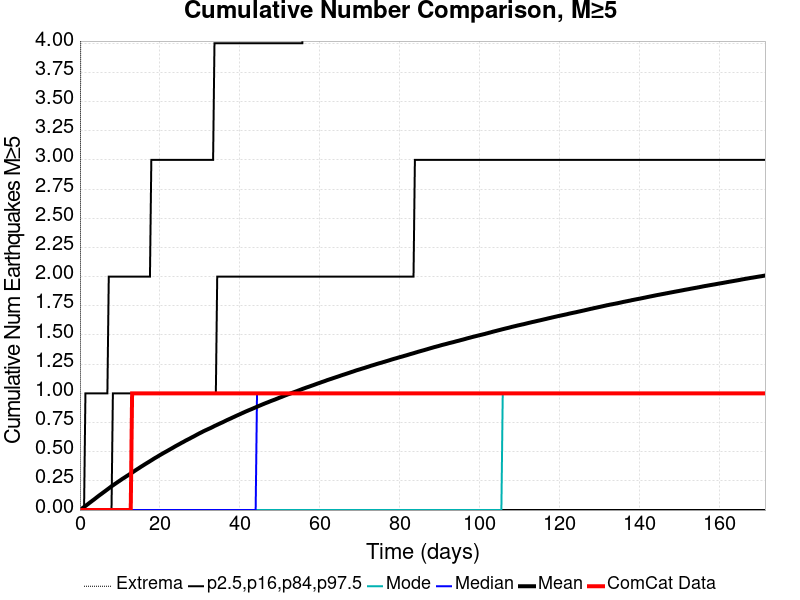

Values plotted in this chart, from the file beside it:
Time (days), ComCat Data, Simulation Mean, Simulation Median, Simulation Mode, Simulation Minimum, Simulation Maximum, 2.5 %-ile, 16 %-ile, 84 %-ile, 97.5 %-ile
0.0, 0.0, 0.0, 0.0, 0.0, 0.0, 0.0, 0.0, 0.0, 0.0, 0.0
0.3434, 0.0, 0.00855, 0.0, 0.0, 0.0, 8.0, 0.0, 0.0, 0.0, 0.0
0.6867, 0.0, 0.01754, 0.0, 0.0, 0.0, 8.0, 0.0, 0.0, 0.0, 0.0
1.03, 0.0, 0.02605, 0.0, 0.0, 0.0, 8.0, 0.0, 0.0, 0.0, 0.0
1.373, 0.0, 0.03475, 0.0, 0.0, 0.0, 10.0, 0.0, 0.0, 0.0, 1.0
1.717, 0.0, 0.04388, 0.0, 0.0, 0.0, 14.0, 0.0, 0.0, 0.0, 1.0
2.06, 0.0, 0.05257, 0.0, 0.0, 0.0, 16.0, 0.0, 0.0, 0.0, 1.0
2.404, 0.0, 0.0619, 0.0, 0.0, 0.0, 17.0, 0.0, 0.0, 0.0, 1.0
2.747, 0.0, 0.07057, 0.0, 0.0, 0.0, 17.0, 0.0, 0.0, 0.0, 1.0
3.09, 0.0, 0.07979, 0.0, 0.0, 0.0, 17.0, 0.0, 0.0, 0.0, 1.0
3.434, 0.0, 0.0883, 0.0, 0.0, 0.0, 18.0, 0.0, 0.0, 0.0, 1.0
3.777, 0.0, 0.09741, 0.0, 0.0, 0.0, 18.0, 0.0, 0.0, 0.0, 1.0
4.12, 0.0, 0.1067, 0.0, 0.0, 0.0, 18.0, 0.0, 0.0, 0.0, 1.0
4.464, 0.0, 0.1158, 0.0, 0.0, 0.0, 18.0, 0.0, 0.0, 0.0, 1.0
4.807, 0.0, 0.1248, 0.0, 0.0, 0.0, 18.0, 0.0, 0.0, 0.0, 1.0
5.151, 0.0, 0.1334, 0.0, 0.0, 0.0, 18.0, 0.0, 0.0, 0.0, 1.0
5.494, 0.0, 0.1418, 0.0, 0.0, 0.0, 18.0, 0.0, 0.0, 0.0, 1.0
5.837, 0.0, 0.1508, 0.0, 0.0, 0.0, 18.0, 0.0, 0.0, 0.0, 1.0
6.181, 0.0, 0.1591, 0.0, 0.0, 0.0, 18.0, 0.0, 0.0, 0.0, 1.0
6.524, 0.0, 0.1682, 0.0, 0.0, 0.0, 18.0, 0.0, 0.0, 0.0, 1.0
6.867, 0.0, 0.1768, 0.0, 0.0, 0.0, 18.0, 0.0, 0.0, 0.0, 1.0
7.211, 0.0, 0.1855, 0.0, 0.0, 0.0, 19.0, 0.0, 0.0, 0.0, 2.0
7.554, 0.0, 0.1947, 0.0, 0.0, 0.0, 19.0, 0.0, 0.0, 0.0, 2.0
7.898, 0.0, 0.2031, 0.0, 0.0, 0.0, 19.0, 0.0, 0.0, 0.0, 2.0
8.241, 0.0, 0.2115, 0.0, 0.0, 0.0, 19.0, 0.0, 0.0, 1.0, 2.0
8.584, 0.0, 0.2195, 0.0, 0.0, 0.0, 19.0, 0.0, 0.0, 1.0, 2.0
8.928, 0.0, 0.2278, 0.0, 0.0, 0.0, 19.0, 0.0, 0.0, 1.0, 2.0
9.271, 0.0, 0.2357, 0.0, 0.0, 0.0, 19.0, 0.0, 0.0, 1.0, 2.0
9.614, 0.0, 0.2438, 0.0, 0.0, 0.0, 20.0, 0.0, 0.0, 1.0, 2.0
9.958, 0.0, 0.2515, 0.0, 0.0, 0.0, 20.0, 0.0, 0.0, 1.0, 2.0
10.3, 0.0, 0.2595, 0.0, 0.0, 0.0, 20.0, 0.0, 0.0, 1.0, 2.0
10.64, 0.0, 0.2677, 0.0, 0.0, 0.0, 20.0, 0.0, 0.0, 1.0, 2.0
10.99, 0.0, 0.275, 0.0, 0.0, 0.0, 20.0, 0.0, 0.0, 1.0, 2.0
11.33, 0.0, 0.2827, 0.0, 0.0, 0.0, 20.0, 0.0, 0.0, 1.0, 2.0
11.67, 0.0, 0.2905, 0.0, 0.0, 0.0, 20.0, 0.0, 0.0, 1.0, 2.0
12.02, 0.0, 0.2978, 0.0, 0.0, 0.0, 20.0, 0.0, 0.0, 1.0, 2.0
12.36, 0.0, 0.3054, 0.0, 0.0, 0.0, 20.0, 0.0, 0.0, 1.0, 2.0
12.7, 0.0, 0.3134, 0.0, 0.0, 0.0, 20.0, 0.0, 0.0, 1.0, 2.0
13.05, 1.0, 0.3206, 0.0, 0.0, 0.0, 20.0, 0.0, 0.0, 1.0, 2.0
13.39, 1.0, 0.3288, 0.0, 0.0, 0.0, 20.0, 0.0, 0.0, 1.0, 2.0
13.73, 1.0, 0.3367, 0.0, 0.0, 0.0, 21.0, 0.0, 0.0, 1.0, 2.0
14.08, 1.0, 0.3444, 0.0, 0.0, 0.0, 21.0, 0.0, 0.0, 1.0, 2.0
14.42, 1.0, 0.352, 0.0, 0.0, 0.0, 21.0, 0.0, 0.0, 1.0, 2.0
14.77, 1.0, 0.3595, 0.0, 0.0, 0.0, 21.0, 0.0, 0.0, 1.0, 2.0
15.11, 1.0, 0.3673, 0.0, 0.0, 0.0, 21.0, 0.0, 0.0, 1.0, 2.0
15.45, 1.0, 0.375, 0.0, 0.0, 0.0, 21.0, 0.0, 0.0, 1.0, 2.0
15.8, 1.0, 0.3821, 0.0, 0.0, 0.0, 21.0, 0.0, 0.0, 1.0, 2.0
16.14, 1.0, 0.3897, 0.0, 0.0, 0.0, 22.0, 0.0, 0.0, 1.0, 2.0
16.48, 1.0, 0.397, 0.0, 0.0, 0.0, 22.0, 0.0, 0.0, 1.0, 2.0
16.83, 1.0, 0.4044, 0.0, 0.0, 0.0, 22.0, 0.0, 0.0, 1.0, 2.0
17.17, 1.0, 0.4112, 0.0, 0.0, 0.0, 22.0, 0.0, 0.0, 1.0, 2.0
17.51, 1.0, 0.4187, 0.0, 0.0, 0.0, 22.0, 0.0, 0.0, 1.0, 2.0
17.86, 1.0, 0.426, 0.0, 0.0, 0.0, 22.0, 0.0, 0.0, 1.0, 3.0
18.2, 1.0, 0.4333, 0.0, 0.0, 0.0, 22.0, 0.0, 0.0, 1.0, 3.0
18.54, 1.0, 0.441, 0.0, 0.0, 0.0, 22.0, 0.0, 0.0, 1.0, 3.0
18.89, 1.0, 0.4479, 0.0, 0.0, 0.0, 22.0, 0.0, 0.0, 1.0, 3.0
19.23, 1.0, 0.4546, 0.0, 0.0, 0.0, 22.0, 0.0, 0.0, 1.0, 3.0
19.57, 1.0, 0.4616, 0.0, 0.0, 0.0, 22.0, 0.0, 0.0, 1.0, 3.0
19.92, 1.0, 0.469, 0.0, 0.0, 0.0, 22.0, 0.0, 0.0, 1.0, 3.0
20.26, 1.0, 0.4759, 0.0, 0.0, 0.0, 23.0, 0.0, 0.0, 1.0, 3.0
... 440 more rows
